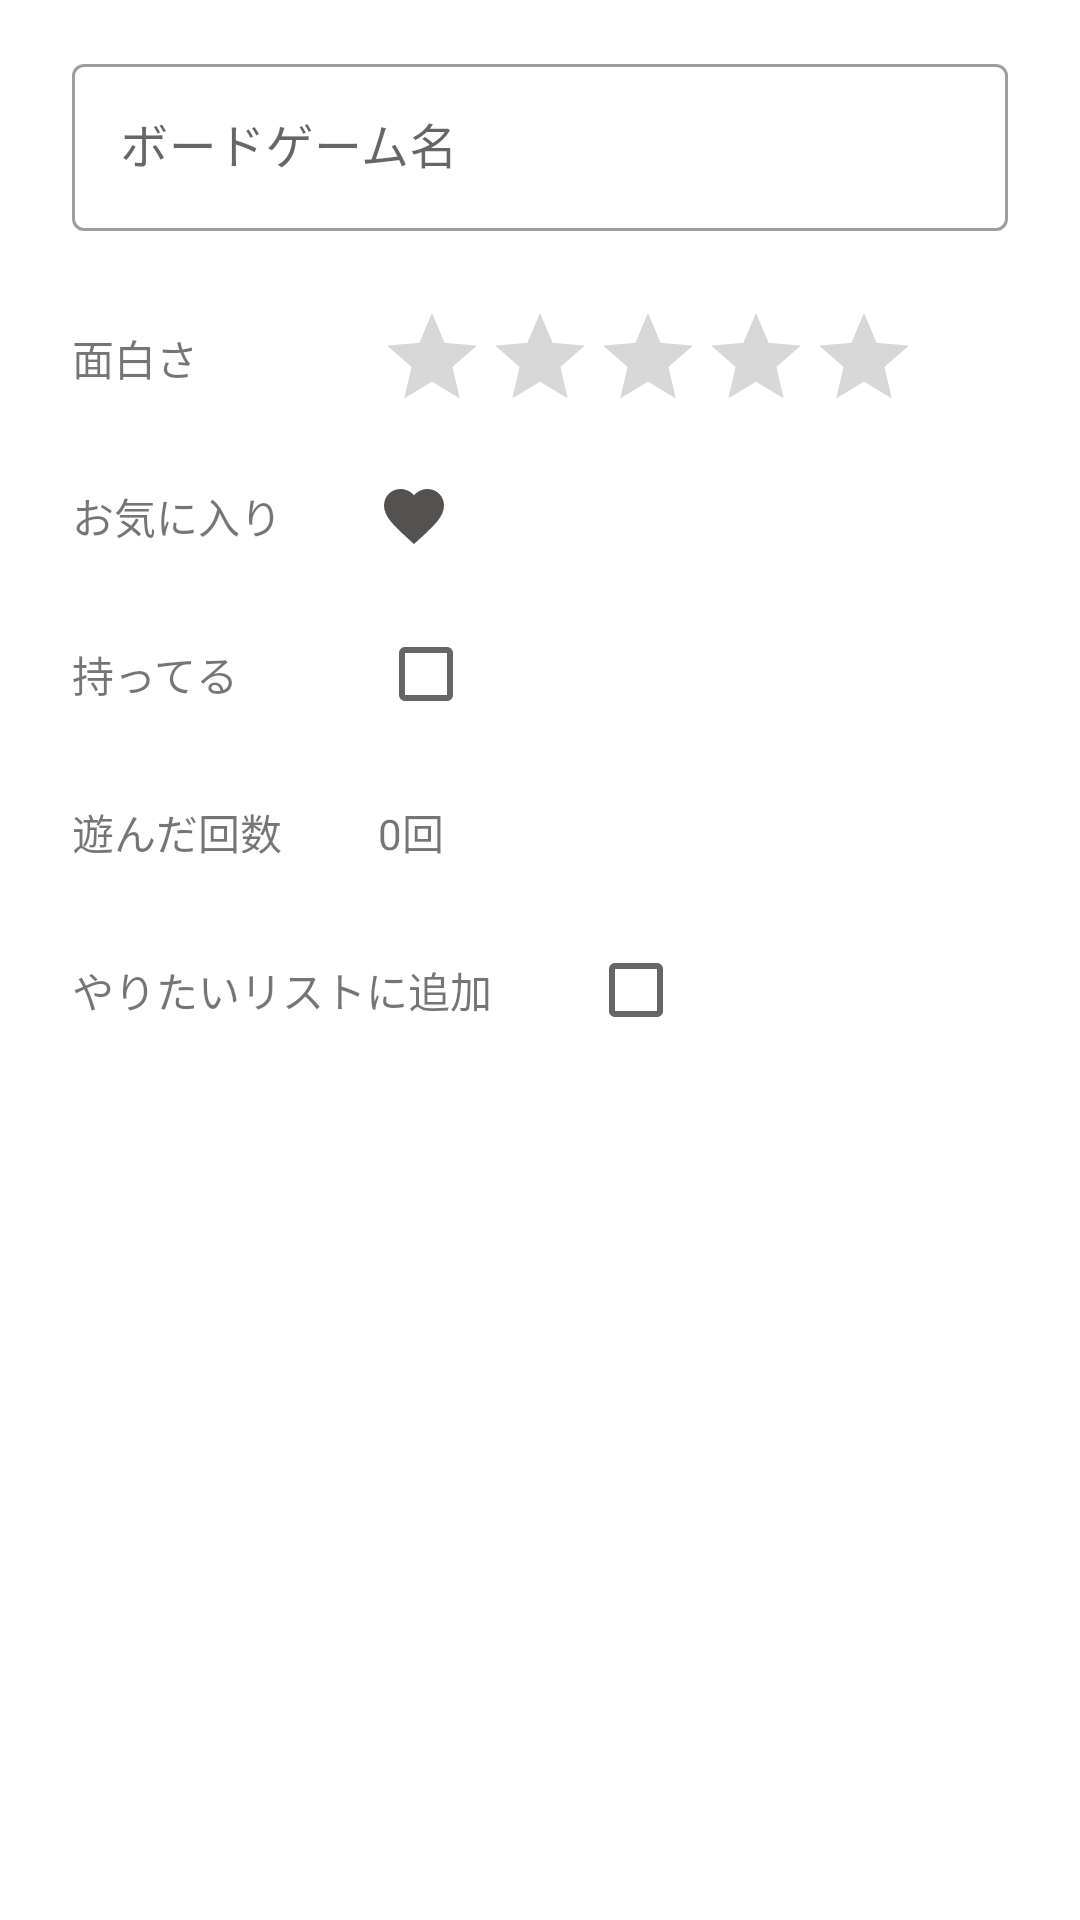

Write the Android layout XML for this screen, with the resource values it uses.
<!-- AndroidManifest.xml: application theme Theme.BodoMemo -->
<!-- res/layout/fragment_games_detail.xml -->
<?xml version="1.0" encoding="utf-8"?>
<androidx.constraintlayout.widget.ConstraintLayout xmlns:android="http://schemas.android.com/apk/res/android"
    xmlns:app="http://schemas.android.com/apk/res-auto"
    xmlns:tools="http://schemas.android.com/tools"
    android:layout_width="match_parent"
    android:layout_height="match_parent">


    <com.google.android.material.textfield.TextInputLayout
        android:id="@+id/tl_search_game"
        style="@style/Widget.MaterialComponents.TextInputLayout.OutlinedBox"
        android:layout_width="0dp"
        android:layout_height="wrap_content"
        android:layout_marginTop="16dp"
        app:layout_constraintEnd_toStartOf="@+id/guideline2"
        app:layout_constraintStart_toStartOf="@+id/guideline"
        app:layout_constraintTop_toTopOf="parent">

        <com.google.android.material.textfield.TextInputEditText
            android:id="@+id/et_search_game"
            android:layout_width="match_parent"
            android:layout_height="wrap_content"
            android:hint="ボードゲーム名"
            android:inputType="text" />
    </com.google.android.material.textfield.TextInputLayout>

    <androidx.constraintlayout.widget.Guideline
        android:id="@+id/guideline"
        android:layout_width="wrap_content"
        android:layout_height="wrap_content"
        android:orientation="vertical"
        app:layout_constraintGuide_begin="24dp" />

    <androidx.constraintlayout.widget.Guideline
        android:id="@+id/guideline2"
        android:layout_width="wrap_content"
        android:layout_height="wrap_content"
        android:orientation="vertical"
        app:layout_constraintGuide_end="24dp" />

    <TextView
        android:id="@+id/tv_rating"
        android:layout_width="0dp"
        android:layout_height="wrap_content"
        android:layout_marginTop="32dp"
        android:text="面白さ"
        app:layout_constraintEnd_toEndOf="@+id/tv_favorite"
        app:layout_constraintStart_toStartOf="@+id/guideline"
        app:layout_constraintTop_toBottomOf="@+id/tl_search_game" />

    <RatingBar
        android:id="@+id/ratingBar"
        style="?android:attr/ratingBarStyleIndicator"
        android:layout_width="wrap_content"
        android:layout_height="wrap_content"
        android:layout_alignParentStart="true"
        android:layout_alignParentTop="true"
        android:layout_marginStart="32dp"
        android:isIndicator="true"
        android:numStars="5"
        android:stepSize="0.5"
        app:layout_constraintBottom_toBottomOf="@+id/tv_rating"
        app:layout_constraintStart_toEndOf="@+id/tv_rating"
        app:layout_constraintTop_toTopOf="@+id/tv_rating" />

    <TextView
        android:id="@+id/tv_favorite"
        android:layout_width="wrap_content"
        android:layout_height="wrap_content"
        android:layout_marginTop="32dp"
        android:text="お気に入り"
        app:layout_constraintStart_toStartOf="@+id/guideline"
        app:layout_constraintTop_toBottomOf="@+id/tv_rating" />

    <CheckBox
        android:id="@+id/star"
        android:layout_width="wrap_content"
        android:layout_height="wrap_content"
        android:layout_marginStart="32dp"
        android:button="@drawable/checkbox_favorite_layout"
        app:layout_constraintBottom_toBottomOf="@+id/tv_favorite"
        app:layout_constraintStart_toEndOf="@+id/tv_favorite"
        app:layout_constraintTop_toTopOf="@+id/tv_favorite" />

    <TextView
        android:id="@+id/tv_owned"
        android:layout_width="0dp"
        android:layout_height="wrap_content"
        android:layout_marginTop="32dp"
        android:text="持ってる"
        app:layout_constraintEnd_toEndOf="@+id/tv_favorite"
        app:layout_constraintStart_toStartOf="@+id/guideline"
        app:layout_constraintTop_toBottomOf="@+id/tv_favorite" />

    <TextView
        android:id="@+id/tv_play_time_title"
        android:layout_width="wrap_content"
        android:layout_height="wrap_content"
        android:layout_marginTop="32dp"
        android:text="遊んだ回数"
        app:layout_constraintEnd_toEndOf="@+id/tv_favorite"
        app:layout_constraintStart_toStartOf="@+id/guideline"
        app:layout_constraintTop_toBottomOf="@+id/tv_owned" />

    <TextView
        android:id="@+id/tv_play_time_title2"
        android:layout_width="wrap_content"
        android:layout_height="wrap_content"
        android:layout_marginTop="32dp"
        android:text="やりたいリストに追加"
        app:layout_constraintEnd_toEndOf="@+id/tv_favorite"
        app:layout_constraintHorizontal_bias="0.0"
        app:layout_constraintStart_toStartOf="@+id/guideline"
        app:layout_constraintTop_toBottomOf="@+id/tv_play_time_title" />

    <CheckBox
        android:id="@+id/cb_owned"
        android:layout_width="wrap_content"
        android:layout_height="wrap_content"
        android:layout_marginStart="32dp"
        app:layout_constraintBottom_toBottomOf="@+id/tv_owned"
        app:layout_constraintStart_toEndOf="@+id/tv_owned"
        app:layout_constraintTop_toTopOf="@+id/tv_owned" />

    <CheckBox
        android:id="@+id/cb_owned2"
        android:layout_width="wrap_content"
        android:layout_height="wrap_content"
        android:layout_marginStart="32dp"
        app:layout_constraintBottom_toBottomOf="@+id/tv_play_time_title2"
        app:layout_constraintStart_toEndOf="@+id/tv_play_time_title2"
        app:layout_constraintTop_toTopOf="@+id/tv_play_time_title2" />

    <TextView
        android:id="@+id/tv_play_time_item"
        android:layout_width="wrap_content"
        android:layout_height="wrap_content"
        android:layout_marginStart="32dp"
        android:text="0回"
        app:layout_constraintBottom_toBottomOf="@+id/tv_play_time_title"
        app:layout_constraintStart_toEndOf="@+id/tv_play_time_title"
        app:layout_constraintTop_toTopOf="@+id/tv_play_time_title" />

</androidx.constraintlayout.widget.ConstraintLayout>
<!-- resources referenced by this layout -->
<resources>
  <!-- drawable checkbox_favorite_layout (drawable) -->
  <?xml version="1.0" encoding="UTF-8"?>
  <selector xmlns:android="http://schemas.android.com/apk/res/android">
      <item
          android:state_checked="true"
          android:state_window_focused="true"
          android:state_enabled="true"
          android:drawable="@drawable/ic_favorite_on" />
  
      <item
          android:state_checked="false"
          android:state_window_focused="true"
          android:state_enabled="true"
          android:drawable="@drawable/ic_favorite_off" />
  </selector>
  <style name="Theme.BodoMemo" parent="Theme.MaterialComponents.Light.DarkActionBar">
          
          <item name="colorPrimary">@color/deep_orange_500</item>
          <item name="colorPrimaryVariant">@color/deep_orange_800</item>
          <item name="colorOnPrimary">@color/white</item>
          
          <item name="colorSecondary">@color/light_green_700</item>
          <item name="colorSecondaryVariant">@color/teal_700</item>
          <item name="colorOnSecondary">@color/black</item>
          
          <item name="android:statusBarColor" tools:targetApi="l">?attr/colorPrimaryVariant</item>
          
  
  
      </style>
  <!-- drawable ic_favorite_on (drawable) -->
  <vector android:height="24dp" android:tint="#F23560"
      android:viewportHeight="24" android:viewportWidth="24"
      android:width="24dp" xmlns:android="http://schemas.android.com/apk/res/android">
      <path android:fillColor="@android:color/white" android:pathData="M12,21.35l-1.45,-1.32C5.4,15.36 2,12.28 2,8.5 2,5.42 4.42,3 7.5,3c1.74,0 3.41,0.81 4.5,2.09C13.09,3.81 14.76,3 16.5,3 19.58,3 22,5.42 22,8.5c0,3.78 -3.4,6.86 -8.55,11.54L12,21.35z"/>
  </vector>
  <!-- drawable ic_favorite_off (drawable) -->
  <vector android:height="24dp" android:tint="#535251"
      android:viewportHeight="24" android:viewportWidth="24"
      android:width="24dp" xmlns:android="http://schemas.android.com/apk/res/android">
      <path android:fillColor="@android:color/white" android:pathData="M12,21.35l-1.45,-1.32C5.4,15.36 2,12.28 2,8.5 2,5.42 4.42,3 7.5,3c1.74,0 3.41,0.81 4.5,2.09C13.09,3.81 14.76,3 16.5,3 19.58,3 22,5.42 22,8.5c0,3.78 -3.4,6.86 -8.55,11.54L12,21.35z"/>
  </vector>
  <color name="deep_orange_500">#FF5722</color>
  <color name="deep_orange_800">#D84315</color>
  <color name="white">#FFFFFFFF</color>
  <color name="teal_700">#FF018786</color>
  <color name="black">#FF000000</color>
</resources>
